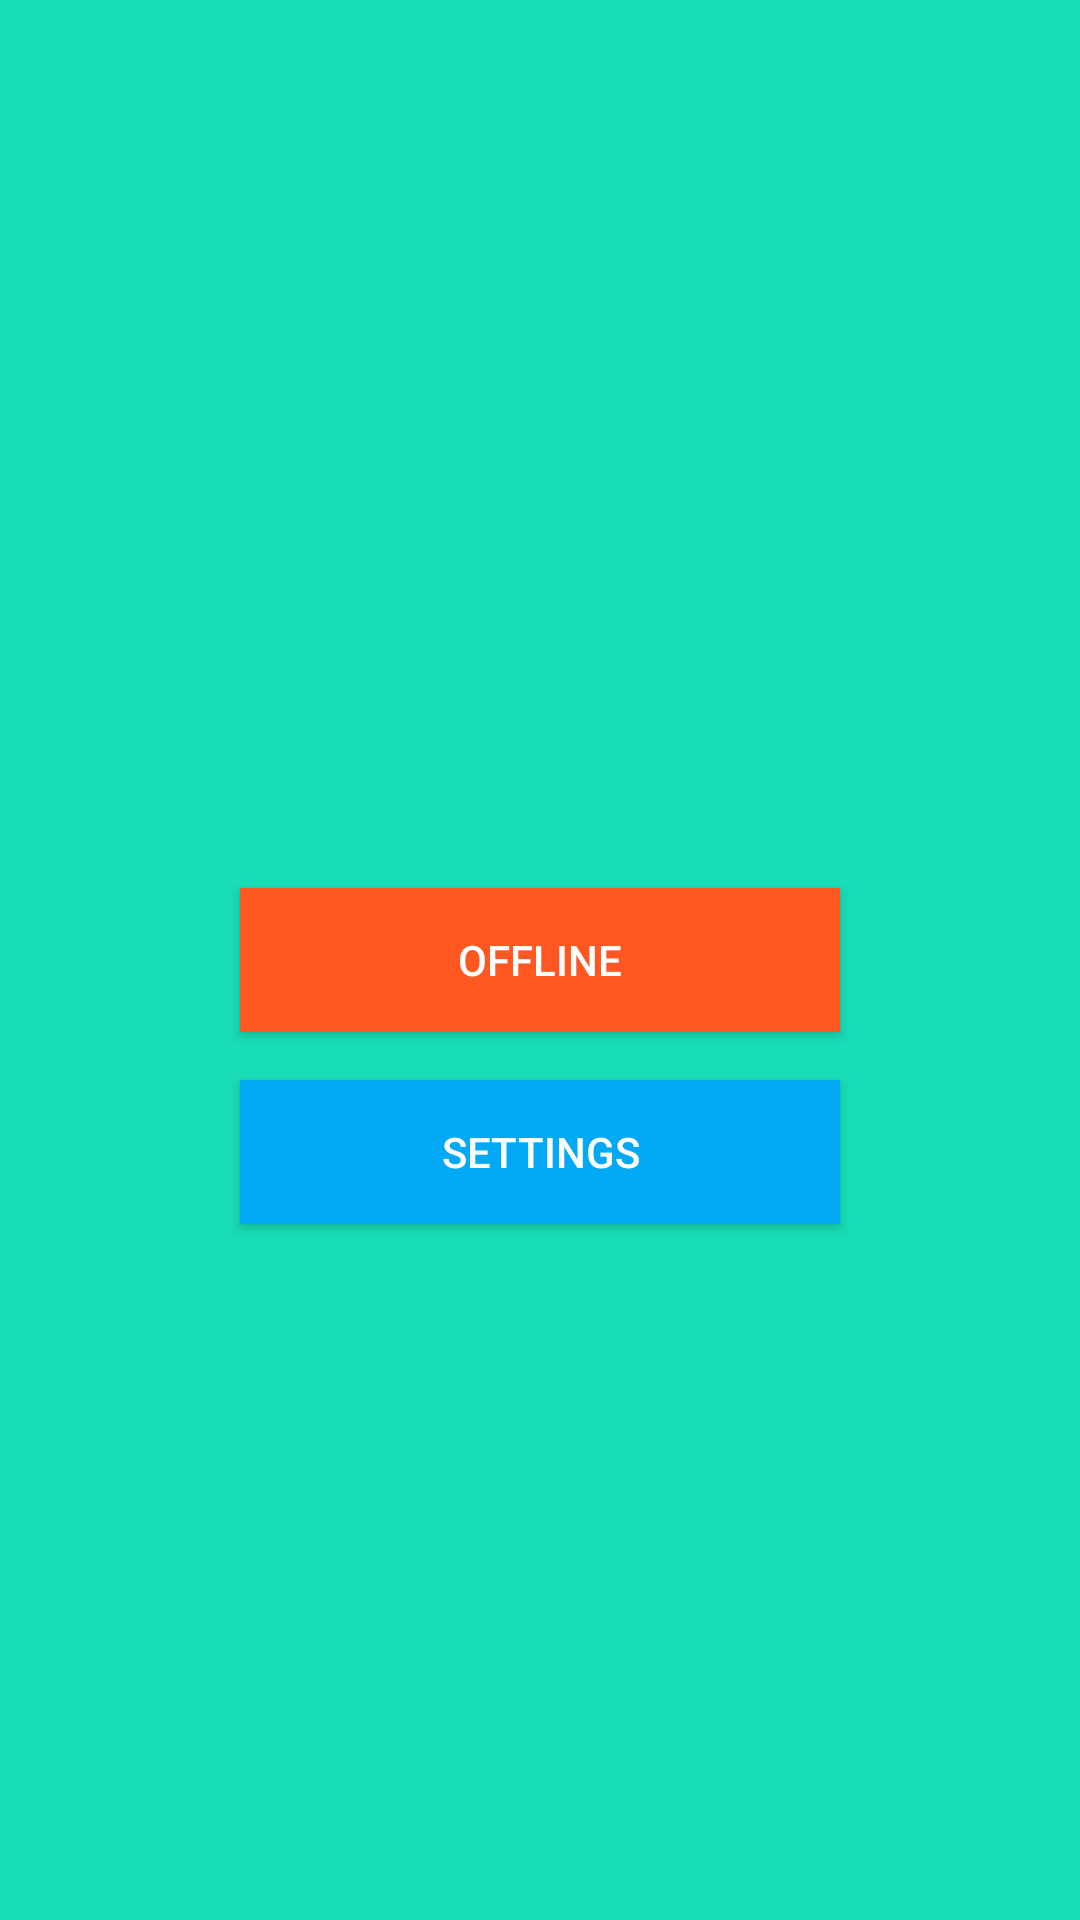

Android layout source for this screen:
<!-- AndroidManifest.xml: application theme Theme.TicTacToe -->
<!-- res/layout/activity_home_page.xml -->
<LinearLayout xmlns:android="http://schemas.android.com/apk/res/android"
    xmlns:tools="http://schemas.android.com/tools"
    android:layout_width="match_parent"
    android:layout_height="match_parent"
    android:orientation="vertical"
    android:padding="16dp"
    tools:context=".HomePageActivity">

    
    <LinearLayout
        android:id="@+id/topSection"
        android:layout_width="match_parent"
        android:layout_height="wrap_content"
        android:orientation="horizontal"
        android:gravity="center_vertical">

        
        <TextView
            android:id="@+id/welcomeTextView"
            android:layout_width="wrap_content"
            android:layout_height="wrap_content"
            android:textAppearance="@style/TextAppearance.AppCompat.Large"
            android:textColor="#333333"
            android:layout_marginStart="8dp"
            android:textSize="48sp"/>

    </LinearLayout>

    
    <LinearLayout
        android:layout_width="match_parent"
        android:layout_height="match_parent"
        android:orientation="vertical"
        android:gravity="center">

        
        <Button
            android:id="@+id/offlineButton"
            android:layout_width="200dp"
            android:layout_height="wrap_content"
            android:text="@string/offline"
            android:textColor="#FFFFFF"
            android:background="#FF5722"
            android:layout_marginBottom="16dp" />

        <Button
            android:id="@+id/settingsButton"
            android:layout_width="200dp"
            android:layout_height="wrap_content"
            android:text="@string/settings"
            android:textColor="#FFFFFF"
            android:background="#03A9F4" />

    </LinearLayout>

</LinearLayout>
<!-- resources referenced by this layout -->
<resources>
  <string name="offline">Offline</string>
  <string name="settings">Settings</string>
  <style name="Theme.TicTacToe" parent="Theme.MaterialComponents.DayNight.DarkActionBar">
          
          <item name="colorPrimary">#0F5642</item>
          <item name="colorPrimaryVariant">@color/purple_700</item>
          <item name="colorOnPrimary">@color/white</item>
          
          <item name="colorSecondary">@color/teal_200</item>
          <item name="colorSecondaryVariant">@color/teal_700</item>
          <item name="colorOnSecondary">@color/black</item>
          
          <item name="android:statusBarColor">?attr/colorPrimaryVariant</item>
          
          <item name="android:windowBackground">#18DDB6</item>
      </style>
  <color name="purple_700">#FF3700B3</color>
  <color name="white">#FFFFFFFF</color>
  <color name="teal_200">#FF03DAC5</color>
  <color name="teal_700">#FF018786</color>
  <color name="black">#FF000000</color>
</resources>
